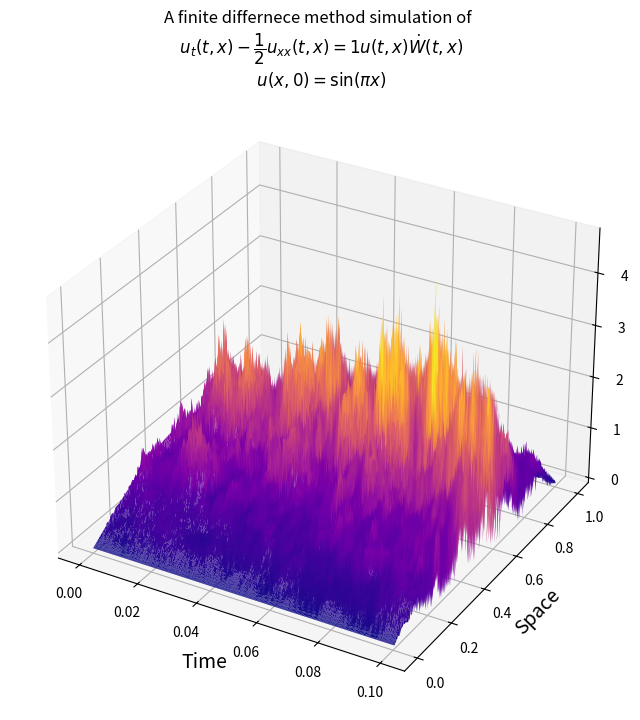

This figure's Python source:
# A simulation of the 1-d SHE with vanishing boundary conditions
# u_t - (1/2)u_{xx} = \lambda * u \dot{W}
# k is a multipicative constant.
# We consider the case of a linear multiplicative space-time white noise
# We use the space-time white noise expansion given in EX 4.9 - DaPrato Red Book

import numpy as np
import matplotlib.pyplot as plt
import math
from mpl_toolkits.mplot3d.axes3d import Axes3D

# Set the time and space intervals. Choose number of partitions of each.

# Time
t = .10038
nt = 500
delta_t = t / nt

# Space
x = 1
nx = 100
delta_x = x / nx

# create the time and spatial axis
t_axis = np.linspace(0.0, t, nt + 1)
x_axis = np.linspace(0.0, x, nx + 1)

# choose lambda
lbd = 1

# Set up space time white noise
dW = np.zeros((nx+1, nt+1))

for i in range(nx):
    for j in range(nt):
        dWij = np.sqrt(delta_t)*np.sqrt(delta_x) * np.random.normal(0, 1, size=1 )
        dW[i+1][j+1] = dWij[0]

# Set the initial condition
# Insure that the vansihing boundary condition is met
def f(x):
        return np.round(np.sin(math.pi * x), 5)

def uheat(t, nt, delta_t, x, nx, delta_x, lbd, dW, f):
    # Set up a matrix defining u(t,x) = (u)_{i,j}
    u = np.zeros((nx+1, nt+1), dtype=float)

    # Enter initial data
    u[0:,0] = f(x_axis)

    # Set up the finite difference scheme
    for j in range(nt):
        for i in range(1,nx):
            u[i,j+1] = max(u[i,j] + ((nx) ** 2) * (delta_t / 4) * (u[i+1,j] + u[i-1,j] - 2 * u[i,j])\
                        + lbd *  nx * u[i,j] * dW[i+1,j+1], 0)
    return(u)

# Set up the solution
u = uheat(t, nt, delta_t, x, nx, delta_x, lbd, dW, f)

# Set up grid
ts, xs = np.meshgrid(t_axis, x_axis)

# Plot the approximate solution along with the noise
fig = plt.figure(figsize=(8,8))
plt.title('A finite differnece method simulation of \n \
$u_t(t,x) - \\dfrac{{1}}{{2}} u_{{xx}}(t,x) = {} u(t,x)\\dot{{W}}(t,x)$ \n \
$u(x,0) = \\sin(\\pi x)$'.format(lbd))
plt.axis('off')

# Approximate solution
ax = fig.add_subplot(111, projection='3d')
# ax = Axes3D(fig, auto_add_to_figure=False)
fig.add_axes(ax)
ax.set_xlabel('Time', fontsize=14)
ax.set_ylabel('Space', fontsize=14)
ax.plot_surface(ts, xs, u, rstride=1, cstride=1, cmap='plasma')
#ax.set_title('$u(t,x)$',fontsize=20)

# # Noise
# ax1 = fig.add_subplot(122, projection='3d')
# # ax = Axes3D(fig, auto_add_to_figure=False)
# fig.add_axes(ax1)
# # ax1.set_xlabel('Time', fontsize=14)
# # ax1.set_ylabel('Space', fontsize=14)
# ax1.plot_surface(ts, xs, dW, rstride=1, cstride=1, cmap='plasma')
# ax1.set_title('Space time white noise',fontsize=20)

plt.show()
